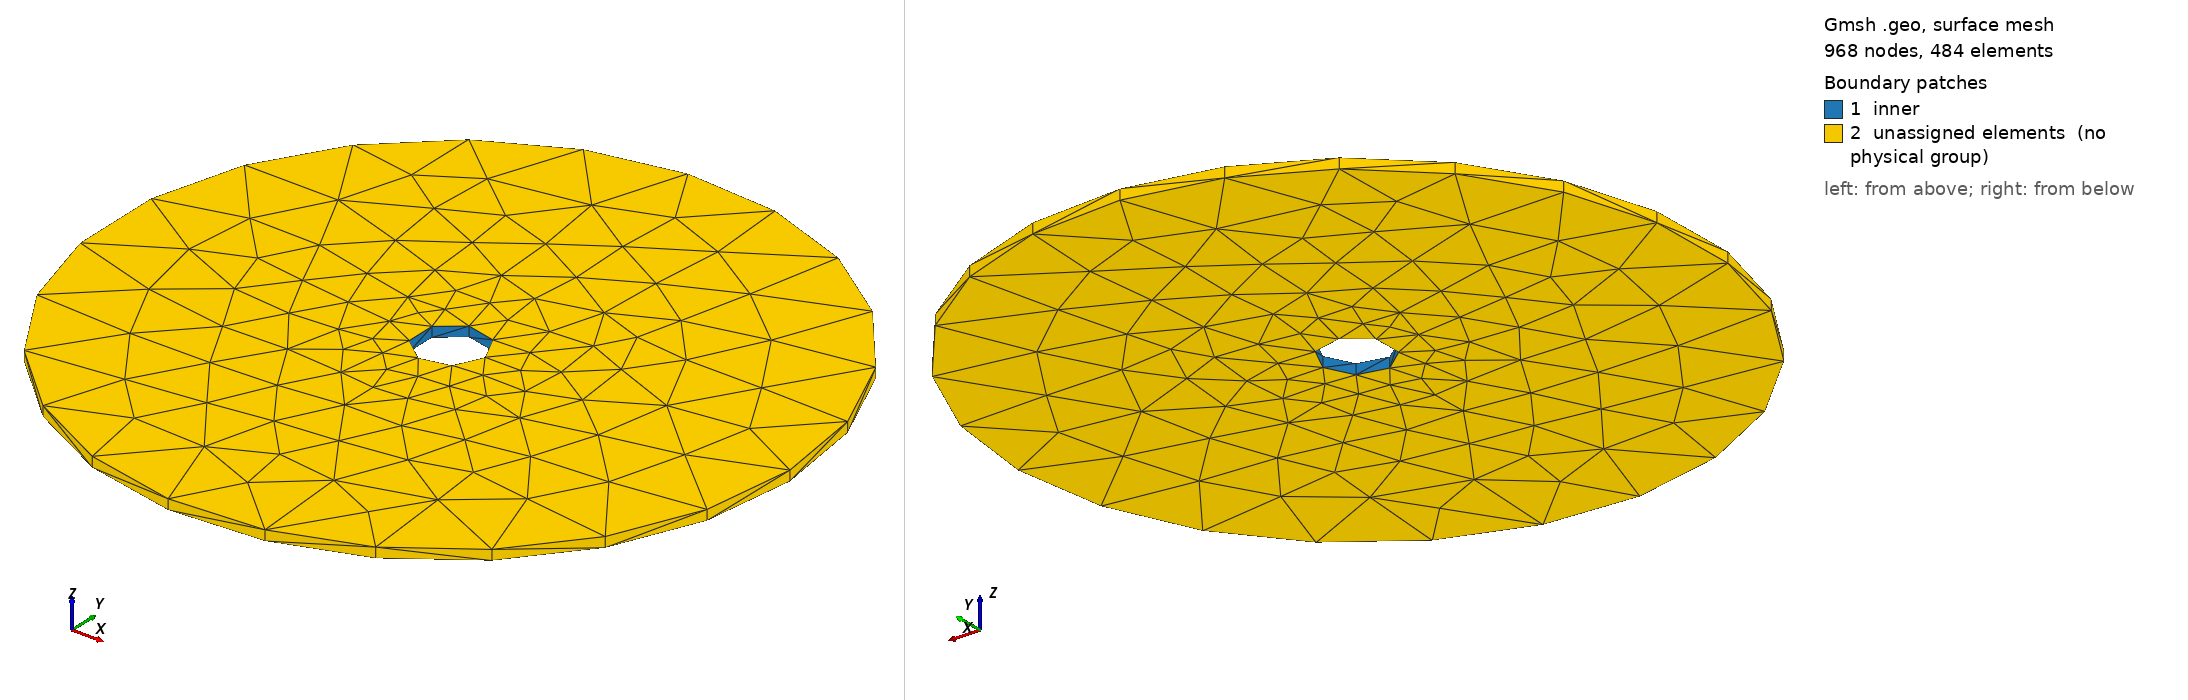

Gmsh geometry script, surface-meshed: 968 nodes, 484 surface elements. Boundary patches (legend numbers): 1 inner, 2 unassigned elements (no physical group). Left view from above one corner, right view from below the opposite corner. Legend entries are the model's physical surfaces; 'unassigned elements' are surfaces in no physical group.

=== spinning-disk-holed-solid-full_unstruct.geo (drawn) ===
SetFactory("OpenCASCADE");
Merge "spinning-disk-dimensions.geo";
Merge "spinning-disk-unstruct.geo";

a = 0.01;

Cylinder(1) = {0, 0, -t/2,  0, 0, t,  R};
Cylinder(2) = {0, 0, -t/2,  0, 0, t,  a};
BooleanDifference{ Volume{1}; Delete; }{ Volume{2}; Delete; }

Physical Surface("inner") = {4};
Physical Volume("bulk") = {1};


Also in the case, not shown: spinning-disk-dimensions.geo (merged mesh/CAD file); spinning-disk-unstruct.geo (merged mesh/CAD file).
